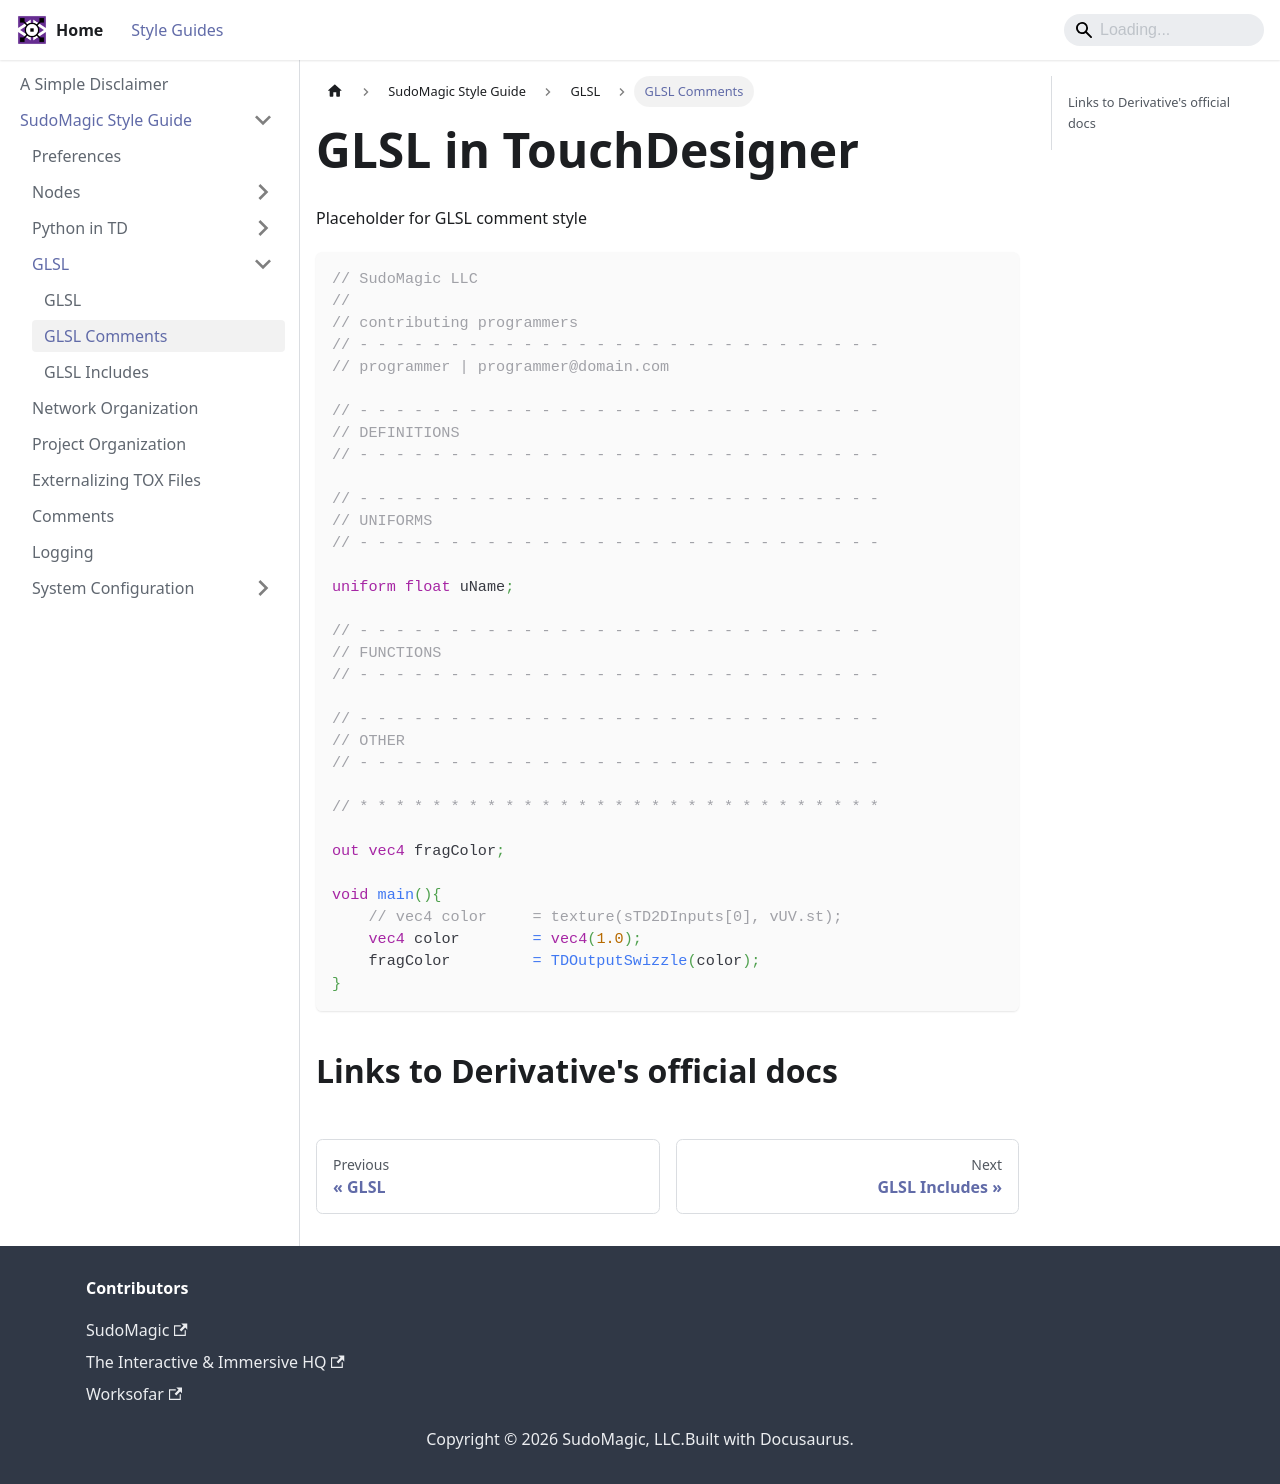

repository: SudoMagicCode/TouchDesigner-StyleGuide · page: docs/SM-guide/glsl-in-td/glsl-comments.html · generator: docusaurus

---
title: GLSL Comments
nav_order: 2
description: GLSL comments
---

# GLSL in TouchDesigner

Placeholder for GLSL comment style

```glsl
// SudoMagic LLC
//
// contributing programmers
// - - - - - - - - - - - - - - - - - - - - - - - - - - - - -
// programmer | programmer@domain.com
 
// - - - - - - - - - - - - - - - - - - - - - - - - - - - - -
// DEFINITIONS
// - - - - - - - - - - - - - - - - - - - - - - - - - - - - -
 
// - - - - - - - - - - - - - - - - - - - - - - - - - - - - -
// UNIFORMS
// - - - - - - - - - - - - - - - - - - - - - - - - - - - - -
 
uniform float uName;
 
// - - - - - - - - - - - - - - - - - - - - - - - - - - - - -
// FUNCTIONS
// - - - - - - - - - - - - - - - - - - - - - - - - - - - - -
 
// - - - - - - - - - - - - - - - - - - - - - - - - - - - - -
// OTHER
// - - - - - - - - - - - - - - - - - - - - - - - - - - - - -
 
// * * * * * * * * * * * * * * * * * * * * * * * * * * * * *

out vec4 fragColor;

void main(){
    // vec4 color     = texture(sTD2DInputs[0], vUV.st);
    vec4 color        = vec4(1.0);
    fragColor         = TDOutputSwizzle(color);
}
```
